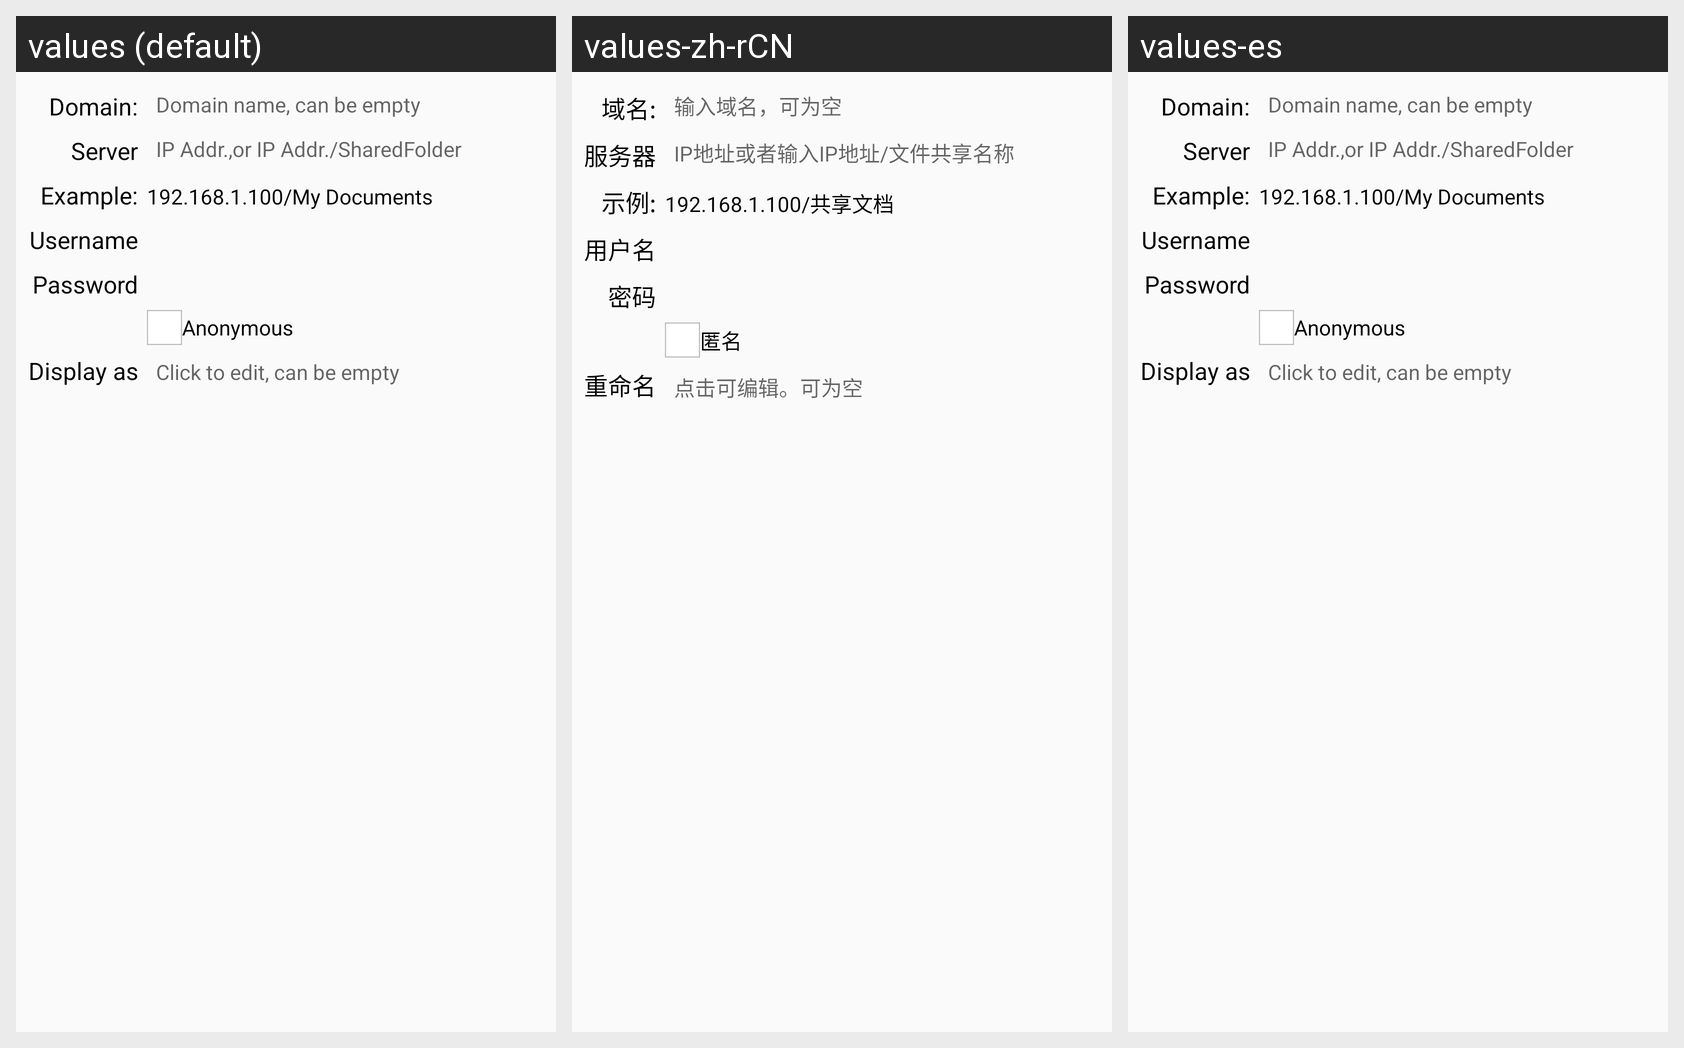

The same Android screen rendered under several of its app's locales, left to right. List the strings drawn on it with the default value and each locale's translation.
Android screen res/layout/new_smb_server.xml rendered under 3 locales, left to right: values (default), values-zh-rCN, values-es. Device: Nexus 5 (rendered at 1080×1920; each locale shown at half size, 540×960, under a caption strip naming it); theme AppTheme.
Strings drawn on this screen, with the default value and each locale's value (text and hints the layout hard-codes, and strings that could not be matched under every locale, appear in the picture but are not listed):

network_domain
  values: Domain:
  values-zh-rCN: 域名:
  values-es: Domain:  [not translated; the default value is used]

network_domain_hint_text
  values: Domain name, can be empty
  values-zh-rCN: 输入域名，可为空
  values-es: Domain name, can be empty  [not translated; the default value is used]

location_server
  values: Server
  values-zh-rCN: 服务器
  values-es: Server  [not translated; the default value is used]

network_location_hint_text
  values: IP Addr.,or IP Addr./SharedFolder
  values-zh-rCN: IP地址或者输入IP地址/文件共享名称
  values-es: IP Addr.,or IP Addr./SharedFolder  [not translated; the default value is used]

network_location_example
  values: Example:
  values-zh-rCN: 示例:
  values-es: Example:  [not translated; the default value is used]

network_location_example_text
  values: 192.168.1.100/My Documents
  values-zh-rCN: 192.168.1.100/共享文档
  values-es: 192.168.1.100/My Documents  [not translated; the default value is used]

input_username
  values: Username
  values-zh-rCN: 用户名
  values-es: Username  [not translated; the default value is used]

input_password
  values: Password
  values-zh-rCN: 密码
  values-es: Password  [not translated; the default value is used]

input_anonymous
  values: Anonymous
  values-zh-rCN: 匿名
  values-es: Anonymous  [not translated; the default value is used]

network_location_display
  values: Display as
  values-zh-rCN: 重命名
  values-es: Display as  [not translated; the default value is used]

network_location_display_hint_text
  values: Click to edit, can be empty
  values-zh-rCN: 点击可编辑。可为空
  values-es: Click to edit, can be empty  [not translated; the default value is used]
